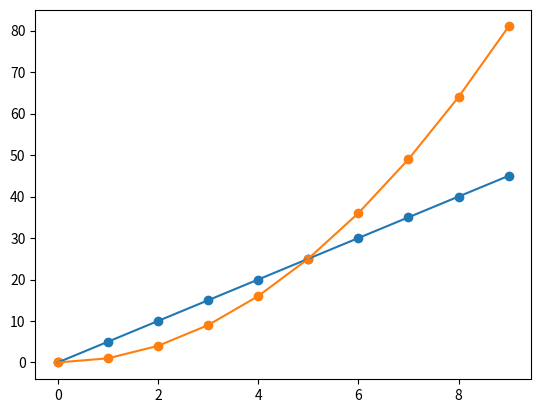

Write Python code to recreate this figure.
import matplotlib.pyplot as plt

x = list(range(0,10))
y1 = [e * 5 for e in x]
y2 = [e * e for e in x]

fig, ax = plt.subplots() # Create a figure containing a single Axas
ax.plot(x,y1) # Plot some data on the Axes
ax.scatter(x,y1)
ax.plot(x,y2)
ax.scatter(x,y2)
plt.show()